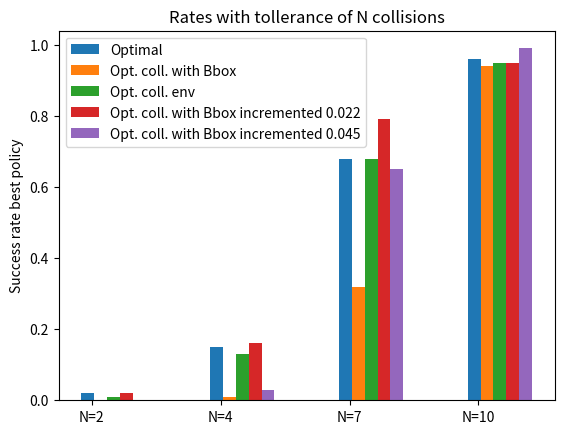

Reproduce this figure in Python.
import numpy as np
import matplotlib.pyplot as plt

if __name__ == '__main__':

    N = 4
    #hgg_rates = (0., 0.01, 0.2, 0.78)
    #bbox_rates = (0., 0.08, 0.58, 0.78)
    #optimal_rates = (0., 0.11, 0.71, 0.96)
    hgg_rates = (0., 0.02, 0.26, 0.71)
    bbox_rates = (0., 0.09, 0.49, 0.87)
    bbox_self_v1_rates = (0.02, 0.11, 0.5, 0.7)
    bbox_self_v2_rates = (0.03, 0.21, 0.32, 0.41)
    optimal_rates = (0.02, 0.15, 0.68, 0.96)
    optimal_self_v1_rates = (0.04, 0.14, 0.72, 0.87)
    optimal_self_v2_rates = (0.11, 0.85, 0.95, 0.97)

    #these are values used when trained with stopping then env if there exists some collision
    optimal_self_coll_rates = (0., 0.01, 0.32, 0.94)
    optimal_env_coll_rates = (0.01, 0.13, 0.68, 0.95)
    optimal_self_colls_area_extended1 = (0.02, 0.16, 0.79, 0.95)
    optimal_self_colls_area_extended2 = (0.0, 0.03, 0.65, 0.99)

    ind = np.arange(N)
    width = 0.1
    '''plt.bar(ind, hgg_rates, width, label='HGG')
    plt.bar(ind + width, bbox_rates, width, label='Bbox')
    plt.bar(ind + 2 * width, bbox_self_v1_rates, width, label='Bbox multi-obj version1')
    plt.bar(ind + 3 * width, bbox_self_v2_rates, width, label='Bbox multi-obj version2')
    plt.bar(ind + 4 * width, optimal_rates, width, label='Optimal')
    plt.bar(ind + 5 * width, optimal_self_v1_rates, width, label='Opt. multi-obj version1')
    plt.bar(ind + 6 * width, optimal_self_v2_rates, width, label='Opt. multi-obj version2')'''

    plt.bar(ind, optimal_rates, width, label='Optimal')
    #plt.bar(ind + width, optimal_self_v1_rates, width, label='Opt. multi-obj version1')
    #plt.bar(ind + 2 * width, optimal_self_v2_rates, width, label='Opt. multi-obj version2')
    #plt.bar(ind + 3 * width, optimal_self_coll_rates, width, label='Opt. coll. self')
    #plt.bar(ind + 4 * width, optimal_env_coll_rates, width, label='Opt. coll. env')
    plt.bar(ind + width, optimal_self_coll_rates, width, label='Opt. coll. with Bbox')
    plt.bar(ind + 2 *width, optimal_env_coll_rates, width, label='Opt. coll. env')
    plt.bar(ind + 3 * width, optimal_self_colls_area_extended1, width, label='Opt. coll. with Bbox incremented 0.022')
    plt.bar(ind + 4 * width, optimal_self_colls_area_extended2, width, label='Opt. coll. with Bbox incremented 0.045')


    plt.ylabel('Success rate best policy')
    plt.title('Rates with tollerance of N collisions')

    plt.xticks(ind + width / 3, ('N=2', 'N=4', 'N=7', 'N=10'))
    plt.legend(loc='best')
    plt.savefig('comparison_optimal2.png')
    plt.close()
